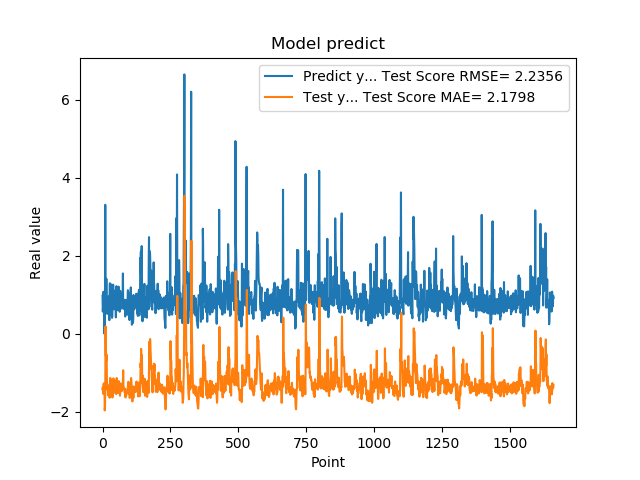

The table this chart was drawn from, first rows:
9.743152856830000763e-01, -1.419273761314772120e+00
5.654720067979999154e-01, -1.371164546202124912e+00
7.307389974590000614e-01, -1.540804793780708559e+00
1.074290990829999792e+00, -1.468225280168249602e+00
9.521890282630000035e-01, -1.282264303163530794e+00
9.879170060160000766e-01, -1.324172823548132483e+00
1.011654973029999960e+00, -1.293639883110541122e+00
0.000000000000000000e+00, -1.267398468930306166e+00
7.643579840659999736e-01, -1.967658875118031503e+00
7.788103222849999119e-01, -1.876465852401044021e+00
3.306220054629999794e+00, -1.426071674789484378e+00
1.055441975589999970e+00, 1.882700495471951174e-01
7.543110251430000801e-01, -5.605115953341308632e-01
7.915459871289999283e-01, -5.981284143714965529e-01
1.409499049189999909e+00, -6.898865408625236562e-01
8.875439763070001042e-01, -5.370977646108192616e-01
6.401469707490000660e-01, -1.154740258769789474e+00
5.082880258560000808e-01, -1.308840431391149250e+00
8.640019893649999450e-01, -1.436933600963538060e+00
5.725920200349999822e-01, -1.357655467116887671e+00
8.469420075419999971e-01, -1.578551252333436183e+00
9.181020259860001032e-01, -1.457313419242731944e+00
7.976629734039999420e-01, -1.387764594922370254e+00
9.608020186419998776e-01, -1.420581279122779428e+00
9.555831551549999192e-01, -1.328615195749073941e+00
3.470349907879999862e-01, -1.315801629574433251e+00
9.546210169789999256e-01, -1.643436651513284552e+00
1.293938040730000072e+00, -1.364162224138306678e+00
5.251880288119999962e-01, -1.136150133817305896e+00
4.773890078070000542e-01, -1.498315539876120539e+00
1.275226235389999907e+00, -1.558026560333043209e+00
8.723750114439999814e-01, -1.172161830940241511e+00
8.355640172959999390e-01, -1.364022803433821762e+00
7.321749925609999377e-01, -1.374745180500023478e+00
7.640249729160000225e-01, -1.446269218501271103e+00
4.072830080990000323e-01, -1.459560812162406851e+00
4.752210080619999610e-01, -1.638949581931405053e+00
8.781340122220000488e-01, -1.624671591259527315e+00
7.414129972460000717e-01, -1.438783778926943757e+00
1.258002042770000051e+00, -1.486711423995333403e+00
1.069700956339999953e+00, -1.146727639346392769e+00
7.274609804150000691e-01, -1.229588697744081305e+00
7.892770171170000459e-01, -1.420723128573926575e+00
6.237750053410000550e-01, -1.428505227159887259e+00
6.914690136910000007e-01, -1.513905805155505657e+00
8.557710051540000640e-01, -1.495812193955582847e+00
7.093830108640000187e-01, -1.401500617916576763e+00
1.014547944070000041e+00, -1.438116561660960357e+00
1.115731000900000103e+00, -1.297698803289748515e+00
4.182830154900000208e-01, -1.209493787293832057e+00
1.002280950550000105e+00, -1.549044502054317318e+00
1.218860983849999968e+00, -1.273251983904513107e+00
1.143296003339999922e+00, -1.136814296142622638e+00
6.528189778330000248e-01, -1.201536242576557001e+00
6.746559739110000731e-01, -1.438427188059351991e+00
6.009536385540000802e-01, -1.439321978296029592e+00
6.694570183749999348e-01, -1.519479429308525420e+00
6.538079977039999990e-01, -1.522551945441296128e+00
7.814120054240000224e-01, -1.479454702304783931e+00
1.206303954120000022e+00, -1.427920369195252448e+00
8.469259738919999725e-01, -1.216188993475701752e+00
... 1,599 more rows
